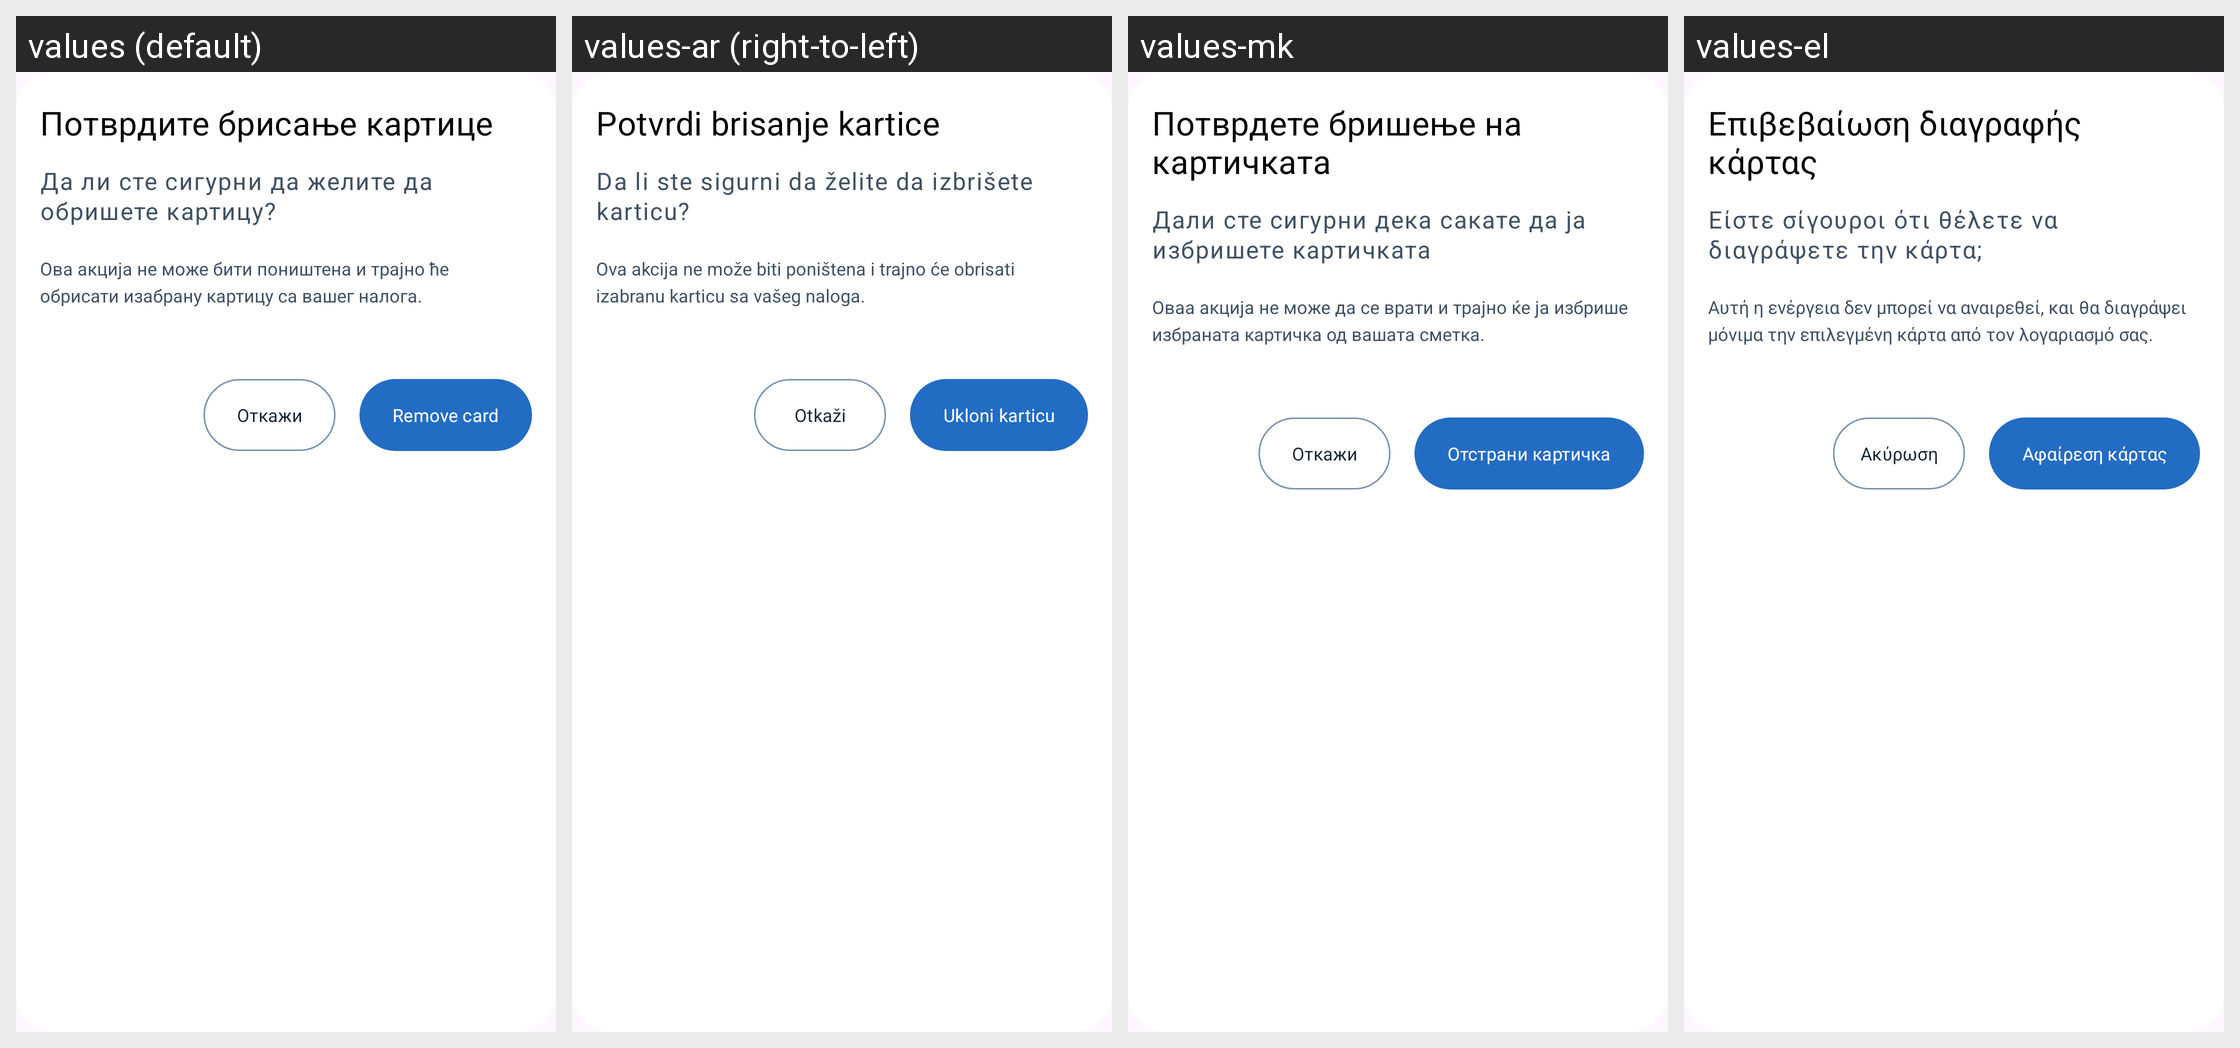

The same Android screen rendered under several of its app's locales, left to right. List the strings drawn on it with the default value and each locale's translation.
Android screen res/layout/dialog_confirm_removal_card.xml rendered under 4 locales, left to right: values (default), values-ar (right-to-left), values-mk, values-el. Device: Nexus 5 (rendered at 1080×1920; each locale shown at half size, 540×960, under a caption strip naming it); theme Base.Theme.OpenBalkanETC.
Other locales in the repository, not shown: values-bs, values-de, values-en, values-hr, values-sr, values-tr.
Strings drawn on this screen, with the default value and each locale's value (text and hints the layout hard-codes, and strings that could not be matched under every locale, appear in the picture but are not listed):

confirm_delete_card
  values: Потврдите брисање картице
  values-ar: Potvrdi brisanje kartice
  values-mk: Потврдете бришење на картичката
  values-el: Επιβεβαίωση διαγραφής κάρτας

are_you_sure_you_want_to_delete_the_card
  values: Да ли сте сигурни да желите да обришете картицу?
  values-ar: Da li ste sigurni da želite da izbrišete karticu?
  values-mk: Дали сте сигурни дека сакате да ја избришете картичката
  values-el: Είστε σίγουροι ότι θέλετε να διαγράψετε την κάρτα;

action_cannot_be_undone
  values: Ова акција не може бити поништена и трајно ће обрисати изабрану картицу са вашег налога.
  values-ar: Ova akcija ne može biti poništena i trajno će obrisati izabranu karticu sa vašeg naloga.
  values-mk: Оваа акција не може да се врати и трајно ќе ја избрише избраната картичка од вашата сметка.
  values-el: Αυτή η ενέργεια δεν μπορεί να αναιρεθεί, και θα διαγράψει μόνιμα την επιλεγμένη κάρτα από τον λογαριασμό σας.

remove_card_button
  values: Remove card
  values-ar: Ukloni karticu
  values-mk: Отстрани картичка
  values-el: Αφαίρεση κάρτας

cancel
  values: Откажи
  values-ar: Otkaži
  values-mk: Откажи
  values-el: Ακύρωση
